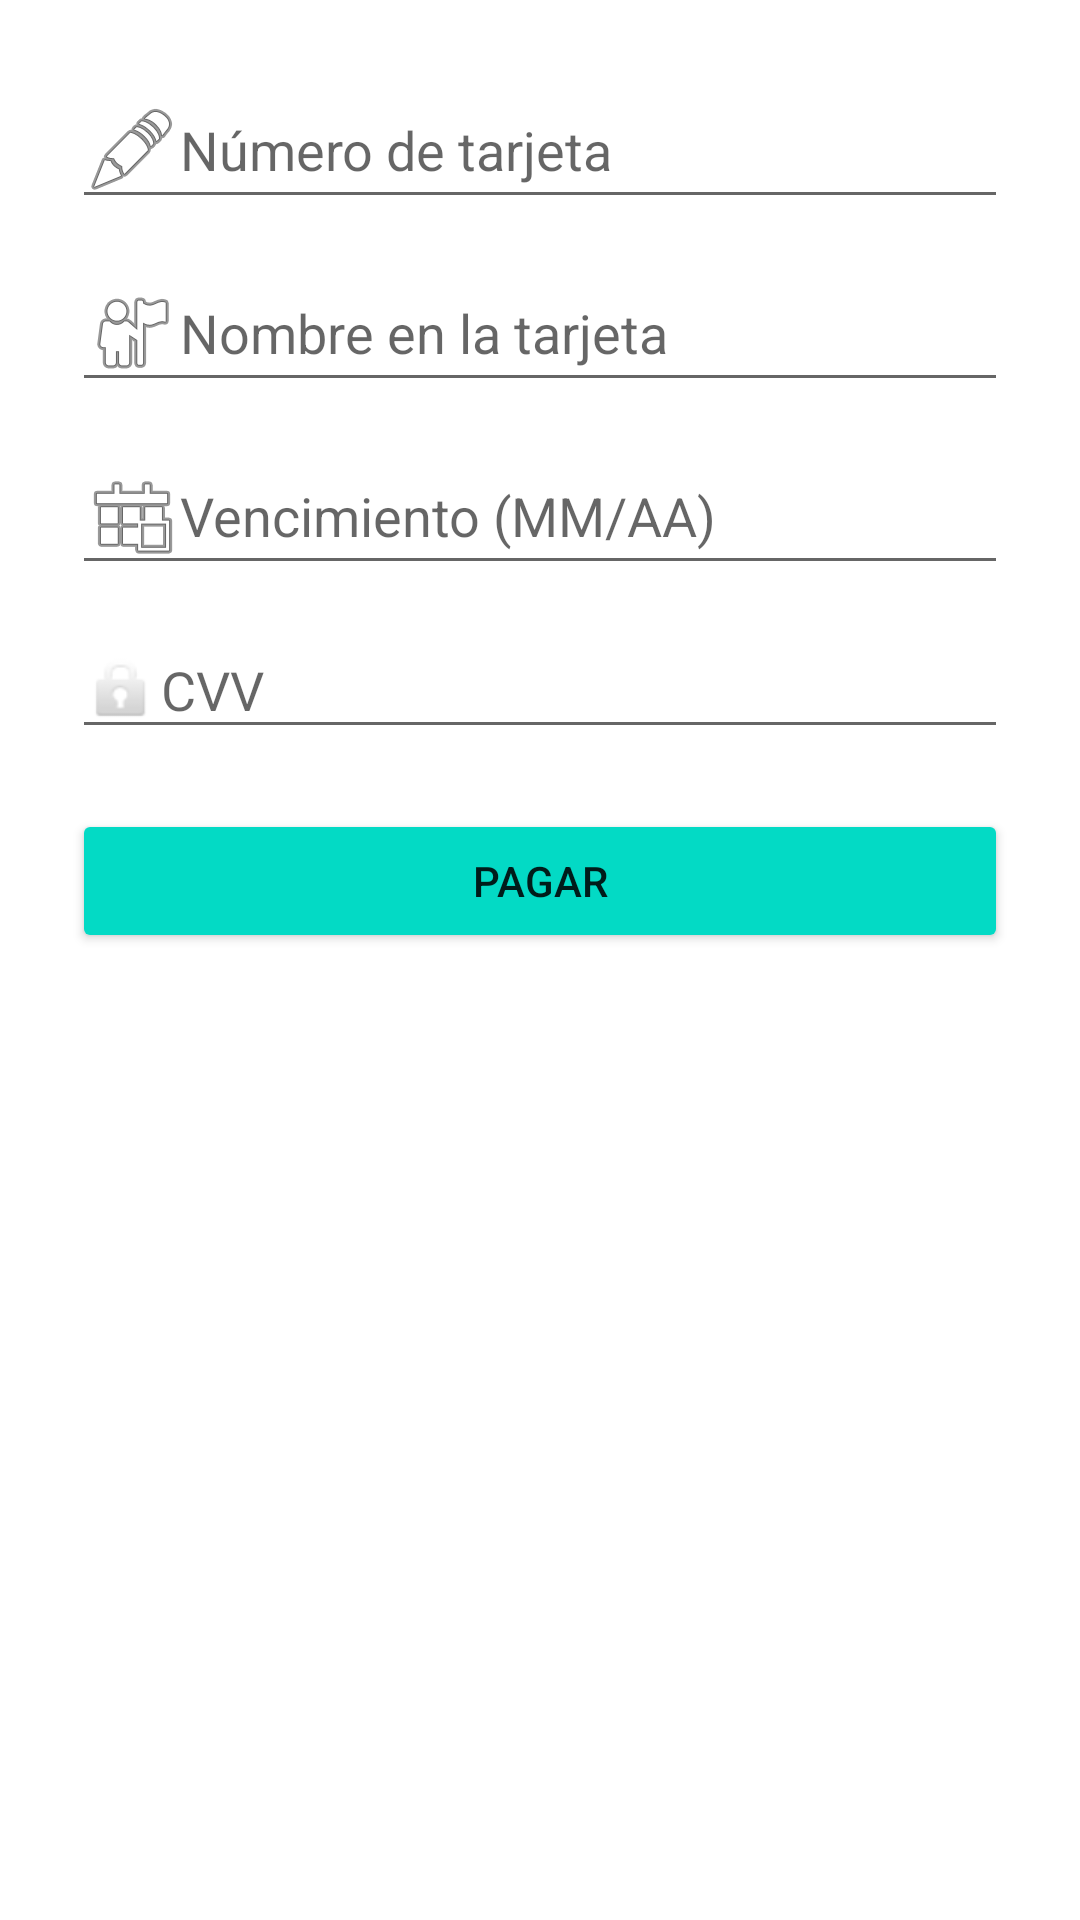

This screen was rendered from an Android layout file. Write that file and the resources it references.
<!-- AndroidManifest.xml: application theme Theme.BibilioGO -->
<!-- res/layout/dialog_pago_simulado.xml -->
<?xml version="1.0" encoding="utf-8"?>
<LinearLayout xmlns:android="http://schemas.android.com/apk/res/android"
    android:layout_width="match_parent"
    android:layout_height="wrap_content"
    android:orientation="vertical"
    android:padding="24dp">

    <EditText
        android:id="@+id/etNumeroTarjeta"
        android:layout_width="match_parent"
        android:layout_height="wrap_content"
        android:hint="Número de tarjeta"
        android:inputType="number"
        android:maxLength="16"
        android:drawableLeft="@android:drawable/ic_menu_edit"
        android:layout_marginBottom="12dp"/>

    <EditText
        android:id="@+id/etNombreTarjeta"
        android:layout_width="match_parent"
        android:layout_height="wrap_content"
        android:hint="Nombre en la tarjeta"
        android:inputType="textPersonName"
        android:drawableLeft="@android:drawable/ic_menu_myplaces"
        android:layout_marginBottom="12dp"/>

    <EditText
        android:id="@+id/etVencimientoTarjeta"
        android:layout_width="match_parent"
        android:layout_height="wrap_content"
        android:hint="Vencimiento (MM/AA)"
        android:inputType="text"
        android:maxLength="5"
        android:drawableLeft="@android:drawable/ic_menu_today"
        android:layout_marginBottom="12dp"/>

    <EditText
        android:id="@+id/etCvvTarjeta"
        android:layout_width="match_parent"
        android:layout_height="wrap_content"
        android:hint="CVV"
        android:inputType="numberPassword"
        android:maxLength="4"
        android:drawableLeft="@android:drawable/ic_lock_idle_lock"
        android:layout_marginBottom="20dp"/>

    <Button
        android:id="@+id/btnPagarSimulado"
        android:layout_width="match_parent"
        android:layout_height="wrap_content"
        android:backgroundTint="@color/teal_200"
        android:text="Pagar" />

</LinearLayout>
<!-- resources referenced by this layout -->
<resources>
  <color name="teal_200">#FF03DAC5</color>
  <style name="Theme.BibilioGO" parent="Theme.MaterialComponents.DayNight.DarkActionBar">
      <item name="windowActionBar">false</item>
      <item name="windowNoTitle">true</item>
          
      <item name="colorPrimary">#388E3C</item>
      <item name="colorPrimaryVariant">#2E7D32</item>
          <item name="colorOnPrimary">@color/white</item>
          
          <item name="colorSecondary">@color/teal_200</item>
          <item name="colorSecondaryVariant">@color/teal_700</item>
          <item name="colorOnSecondary">@color/black</item>
          
          <item name="android:statusBarColor">?attr/colorPrimaryVariant</item>
          
      </style>
  <color name="white">#FFFFFFFF</color>
  <color name="teal_700">#FF018786</color>
  <color name="black">#FF000000</color>
</resources>
